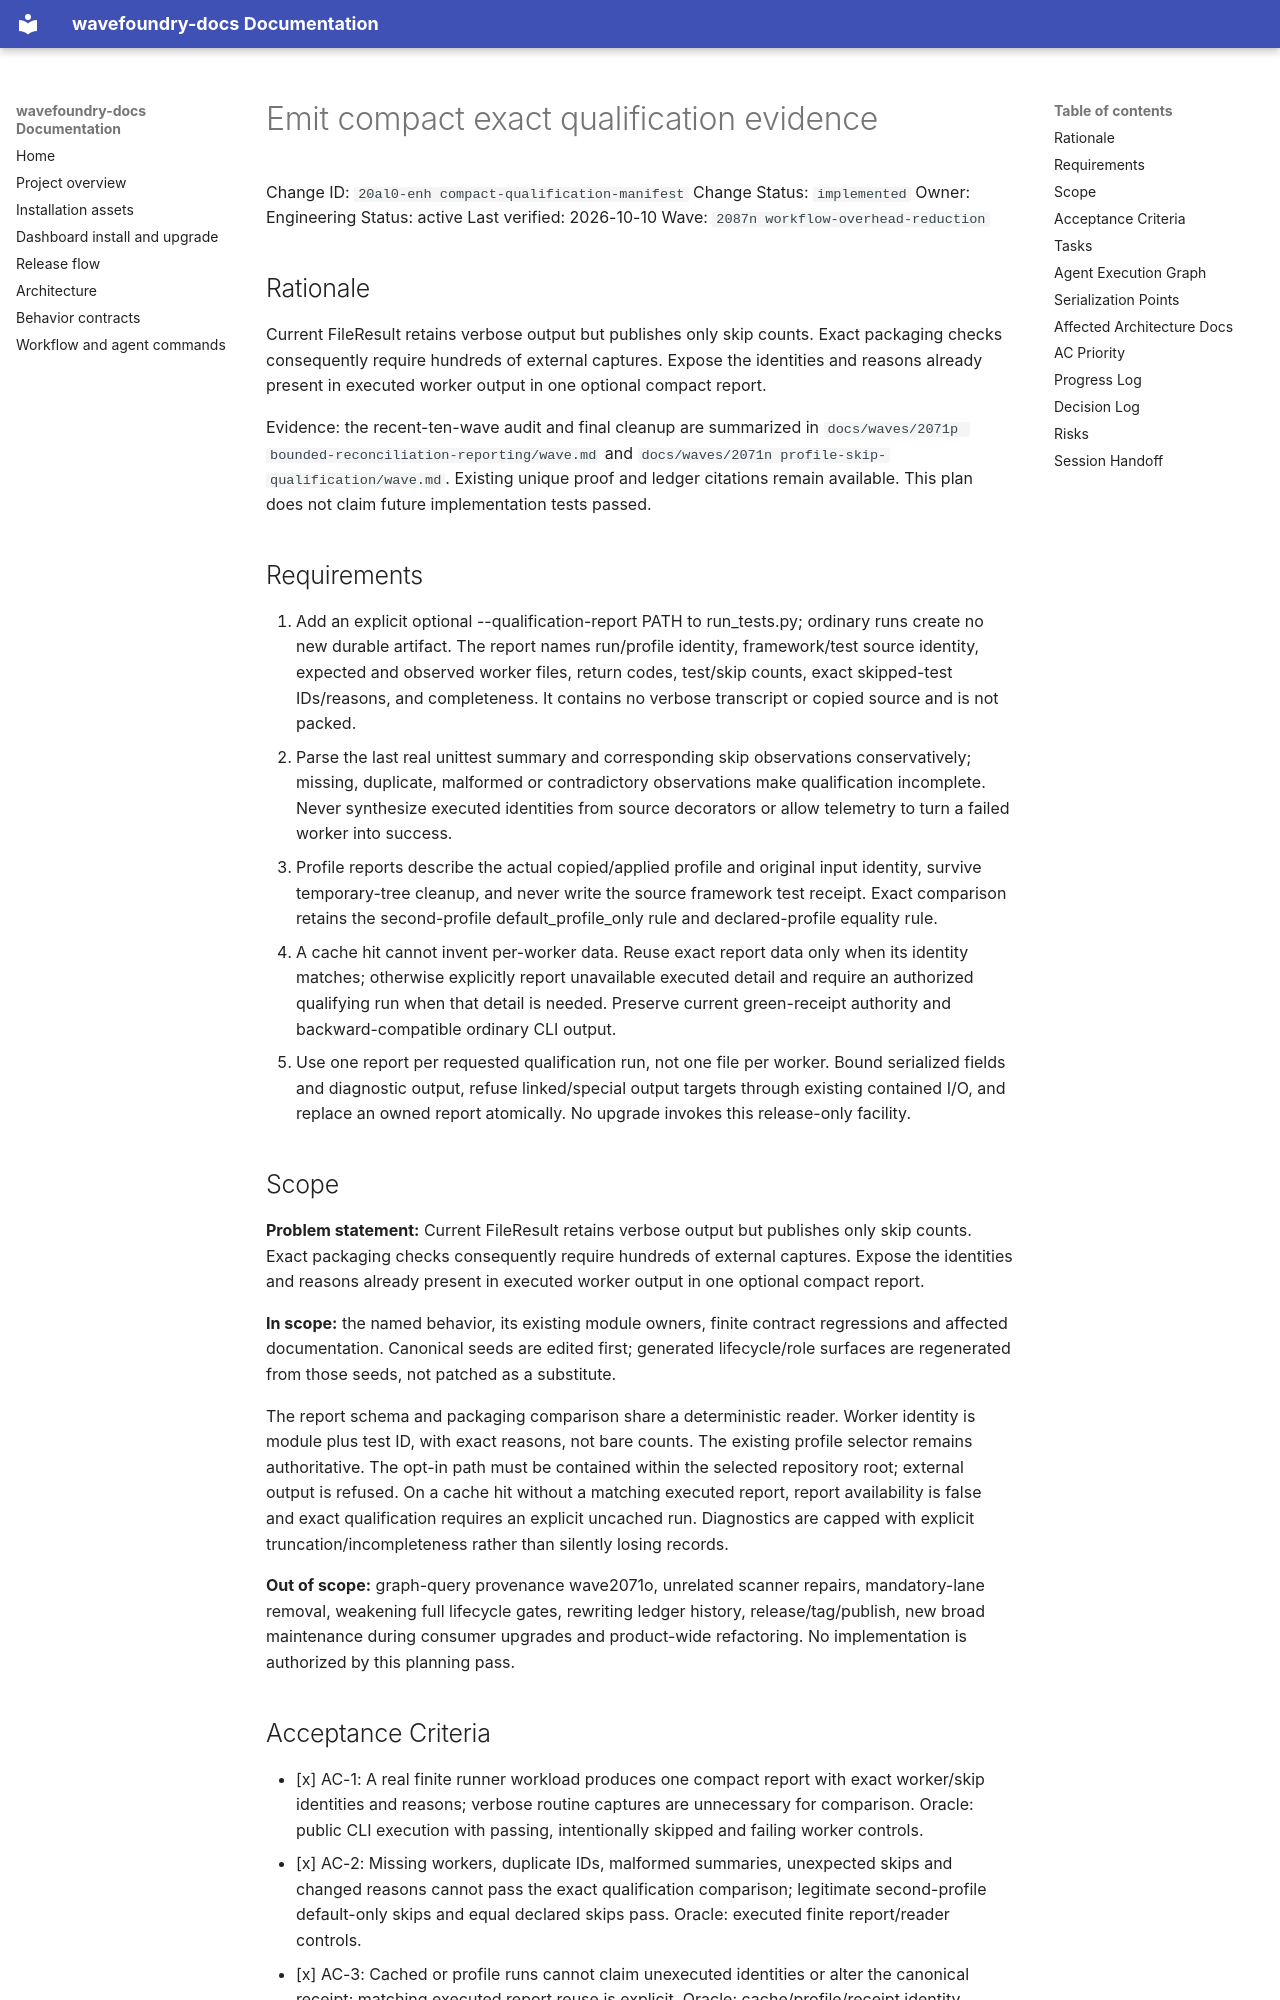

repository: coryhacking/wavefoundry · page: waves/2087n workflow-overhead-reduction/20al0-enh compact-qualification-manifest/index.html · generator: mkdocs

# Emit compact exact qualification evidence

Change ID: `20al0-enh compact-qualification-manifest`
Change Status: `implemented`
Owner: Engineering
Status: active
Last verified: 2026-10-10
Wave: `2087n workflow-overhead-reduction`

## Rationale

Current FileResult retains verbose output but publishes only skip counts. Exact packaging checks consequently require hundreds of external captures. Expose the identities and reasons already present in executed worker output in one optional compact report.

Evidence: the recent-ten-wave audit and final cleanup are summarized in `docs/waves/2071p bounded-reconciliation-reporting/wave.md` and `docs/waves/2071n profile-skip-qualification/wave.md`. Existing unique proof and ledger citations remain available. This plan does not claim future implementation tests passed.

## Requirements

1. Add an explicit optional --qualification-report PATH to run_tests.py; ordinary runs create no new durable artifact. The report names run/profile identity, framework/test source identity, expected and observed worker files, return codes, test/skip counts, exact skipped-test IDs/reasons, and completeness. It contains no verbose transcript or copied source and is not packed.
2. Parse the last real unittest summary and corresponding skip observations conservatively; missing, duplicate, malformed or contradictory observations make qualification incomplete. Never synthesize executed identities from source decorators or allow telemetry to turn a failed worker into success.
3. Profile reports describe the actual copied/applied profile and original input identity, survive temporary-tree cleanup, and never write the source framework test receipt. Exact comparison retains the second-profile default_profile_only rule and declared-profile equality rule.
4. A cache hit cannot invent per-worker data. Reuse exact report data only when its identity matches; otherwise explicitly report unavailable executed detail and require an authorized qualifying run when that detail is needed. Preserve current green-receipt authority and backward-compatible ordinary CLI output.
5. Use one report per requested qualification run, not one file per worker. Bound serialized fields and diagnostic output, refuse linked/special output targets through existing contained I/O, and replace an owned report atomically. No upgrade invokes this release-only facility.

## Scope

**Problem statement:** Current FileResult retains verbose output but publishes only skip counts. Exact packaging checks consequently require hundreds of external captures. Expose the identities and reasons already present in executed worker output in one optional compact report.

**In scope:** the named behavior, its existing module owners, finite contract regressions and affected documentation. Canonical seeds are edited first; generated lifecycle/role surfaces are regenerated from those seeds, not patched as a substitute.

The report schema and packaging comparison share a deterministic reader. Worker identity is module plus test ID, with exact reasons, not bare counts. The existing profile selector remains authoritative. The opt-in path must be contained within the selected repository root; external output is refused. On a cache hit without a matching executed report, report availability is false and exact qualification requires an explicit uncached run. Diagnostics are capped with explicit truncation/incompleteness rather than silently losing records.

**Out of scope:** graph-query provenance wave2071o, unrelated scanner repairs, mandatory-lane removal, weakening full lifecycle gates, rewriting ledger history, release/tag/publish, new broad maintenance during consumer upgrades and product-wide refactoring. No implementation is authorized by this planning pass.
